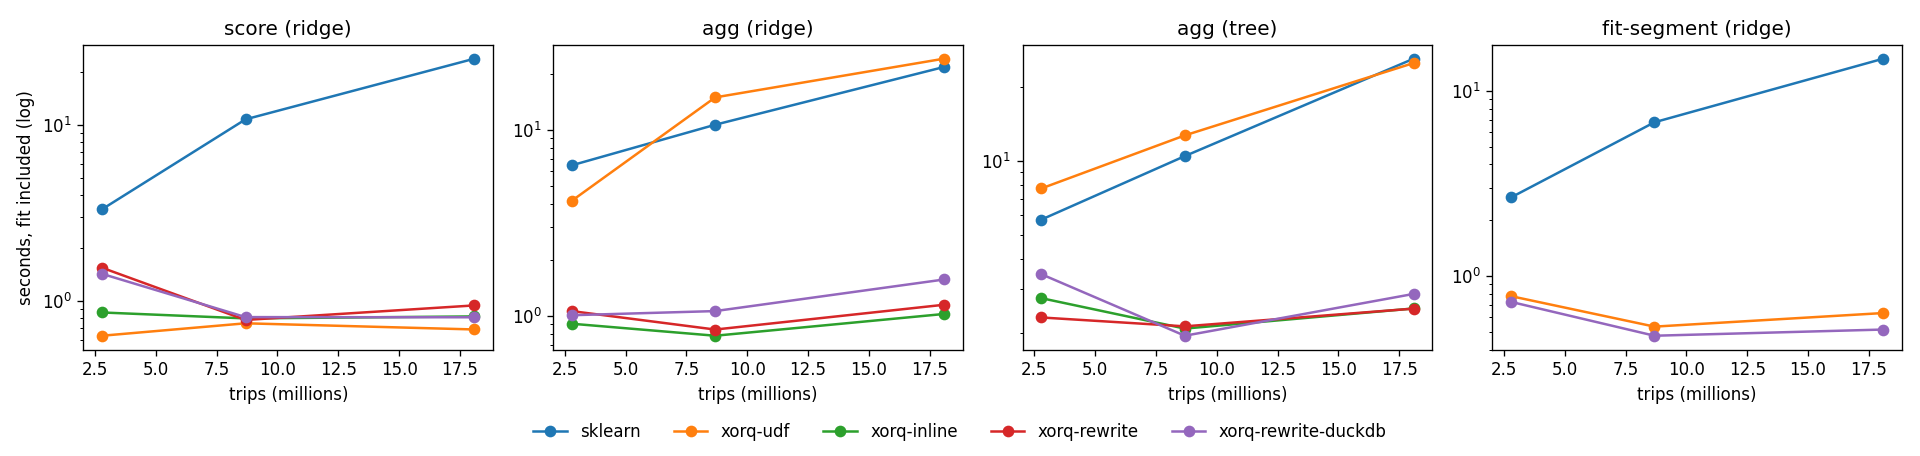

Source data for this figure (header and first rows):
query, model, months, rows_m, config, seconds, peak_rss_mb, python_rows, max_rel_error
score, ridge, 1, 2.789, sklearn, 3.32, 3153, 2789010, 0.0
score, ridge, 1, 2.789, xorq-udf, 0.6319, 1280, 31540, 2.5603093746055657e-14
score, ridge, 1, 2.789, xorq-inline, 0.8573, 929.8, 0, 1.9932609896258095e-14
score, ridge, 1, 2.789, xorq-rewrite, 1.541, 941.6, 0, 1.6152287329726388e-14
score, ridge, 1, 2.789, xorq-rewrite-duckdb, 1.422, 674.2, 0, 1.080711213817956e-15
agg, ridge, 1, 2.789, sklearn, 6.454, 3099, 2789010, 0.0
agg, ridge, 1, 2.789, xorq-udf, 4.157, 1207, 2789010, 1.974195724091325e-13
agg, ridge, 1, 2.789, xorq-inline, 0.9063, 954.9, 0, 1.7521222298656087e-13
agg, ridge, 1, 2.789, xorq-rewrite, 1.06, 979.8, 0, 1.4453596912317804e-13
agg, ridge, 1, 2.789, xorq-rewrite-duckdb, 1.007, 705.3, 0, 1.6723362403540463e-15
agg, tree, 1, 2.789, sklearn, 5.771, 3143, 2789010, 0.0
agg, tree, 1, 2.789, xorq-udf, 7.729, 1183, 2789010, 0.3002
agg, tree, 1, 2.789, xorq-inline, 2.762, 964, 0, 0.3002
agg, tree, 1, 2.789, xorq-rewrite, 2.305, 961.2, 0, 0.3002
agg, tree, 1, 2.789, xorq-rewrite-duckdb, 3.458, 716.6, 0, 0.002689
fit-segment, ridge, 1, 2.789, sklearn, 2.654, 3065, 0, 0.0
fit-segment, ridge, 1, 2.789, xorq-udf, 0.777, 1117, 0, 0.0
fit-segment, ridge, 1, 2.789, xorq-rewrite-duckdb, 0.7235, 660.7, 0, 0.0
score, ridge, 3, 8.687, sklearn, 10.79, 8523, 8687067, 0.0
score, ridge, 3, 8.687, xorq-udf, 0.7438, 1322, 31540, 1.8138706301303847e-14
score, ridge, 3, 8.687, xorq-inline, 0.7932, 1052, 0, 1.7383322142777133e-14
score, ridge, 3, 8.687, xorq-rewrite, 0.7773, 1048, 0, 1.6930733791538016e-14
score, ridge, 3, 8.687, xorq-rewrite-duckdb, 0.8068, 785.2, 0, 1.0884900344742156e-15
agg, ridge, 3, 8.687, sklearn, 10.67, 8743, 8687067, 0.0
agg, ridge, 3, 8.687, xorq-udf, 14.98, 1337, 8687067, 5.665302897699451e-14
agg, ridge, 3, 8.687, xorq-inline, 0.781, 1070, 0, 2.865881075579377e-14
agg, ridge, 3, 8.687, xorq-rewrite, 0.8432, 1081, 0, 1.9599991264019876e-14
agg, ridge, 3, 8.687, xorq-rewrite-duckdb, 1.06, 764.2, 0, 1.2686055660643812e-15
agg, tree, 3, 8.687, sklearn, 10.47, 8600, 8687067, 0.0
agg, tree, 3, 8.687, xorq-udf, 12.71, 1329, 8687067, 0.1237
agg, tree, 3, 8.687, xorq-inline, 2.077, 1086, 0, 0.397
agg, tree, 3, 8.687, xorq-rewrite, 2.121, 1094, 0, 0.397
agg, tree, 3, 8.687, xorq-rewrite-duckdb, 1.942, 793.5, 0, 0.268
fit-segment, ridge, 3, 8.687, sklearn, 6.764, 8464, 0, 0.0
fit-segment, ridge, 3, 8.687, xorq-udf, 0.5318, 1334, 0, 0.0
fit-segment, ridge, 3, 8.687, xorq-rewrite-duckdb, 0.4748, 742.8, 0, 0.0
score, ridge, 6, 18.1, sklearn, 23.92, 14127, 18099417, 0.0
score, ridge, 6, 18.1, xorq-udf, 0.686, 1449, 31540, 2.2699633570077777e-14
score, ridge, 6, 18.1, xorq-inline, 0.8141, 1095, 0, 3.0731811602566834e-14
score, ridge, 6, 18.1, xorq-rewrite, 0.9406, 1130, 0, 2.8001650820429636e-14
score, ridge, 6, 18.1, xorq-rewrite-duckdb, 0.8049, 816.2, 0, 1.0883714289335229e-15
agg, ridge, 6, 18.1, sklearn, 21.84, 15464, 18099417, 0.0
agg, ridge, 6, 18.1, xorq-udf, 24.21, 1408, 18099417, 1.0320822743702136e-13
agg, ridge, 6, 18.1, xorq-inline, 1.023, 1137, 0, 5.695565143746734e-14
agg, ridge, 6, 18.1, xorq-rewrite, 1.147, 1176, 0, 5.0545772581375077e-14
agg, ridge, 6, 18.1, xorq-rewrite-duckdb, 1.568, 824, 0, 1.2871974898948862e-15
agg, tree, 6, 18.1, sklearn, 26.11, 15960, 18099417, 0.0
agg, tree, 6, 18.1, xorq-udf, 25.06, 1402, 18099417, 55.0
agg, tree, 6, 18.1, xorq-inline, 2.508, 1171, 0, 55.0
agg, tree, 6, 18.1, xorq-rewrite, 2.505, 1171, 0, 0.0285
agg, tree, 6, 18.1, xorq-rewrite-duckdb, 2.875, 834.5, 0, 0.0285
fit-segment, ridge, 6, 18.1, sklearn, 14.93, 16227, 0, 0.0
fit-segment, ridge, 6, 18.1, xorq-udf, 0.6298, 1622, 0, 0.0
fit-segment, ridge, 6, 18.1, xorq-rewrite-duckdb, 0.5129, 773.3, 0, 0.0
